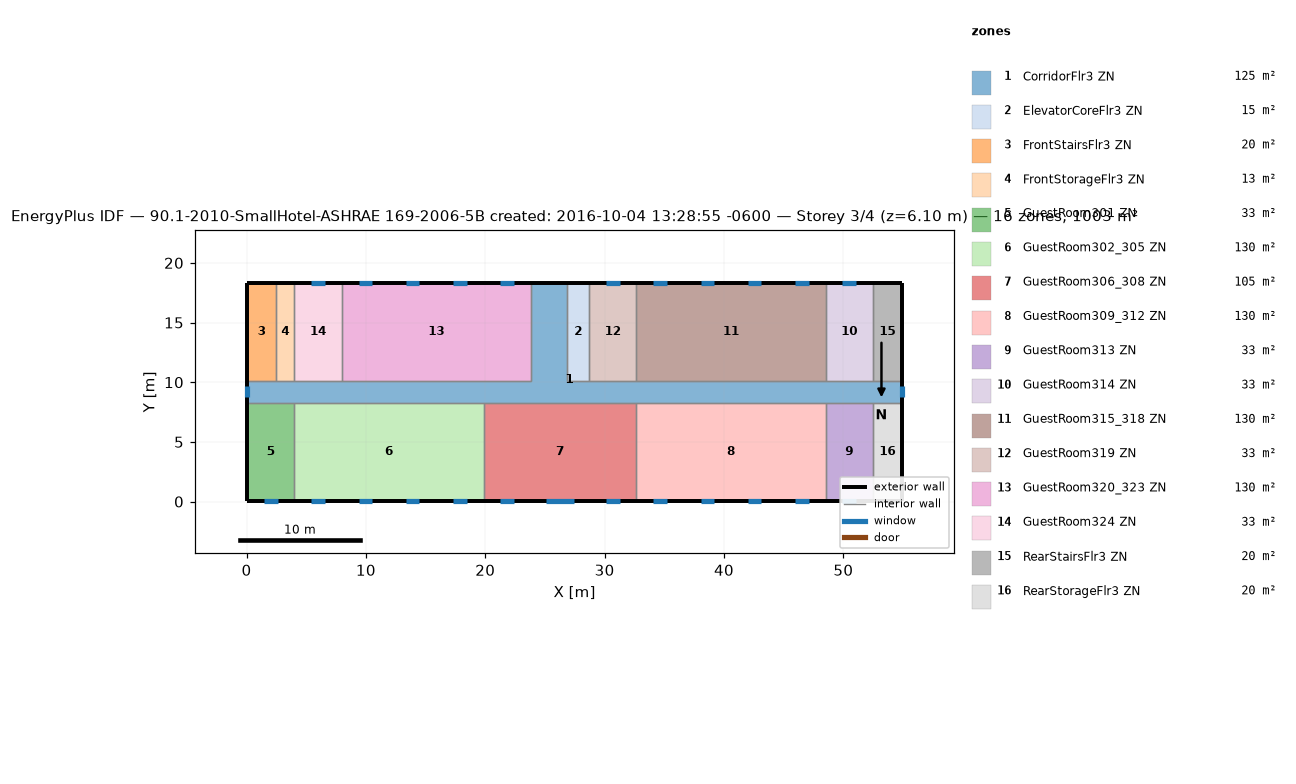
=== STOREY PLAN SPEC (per zone: floor XY polygon, exterior-wall plan segments, windows/doors) ===
zone 1: CorridorFlr3 ZN  (125.4 m²)
  floor: (26.87, 18.34) (26.87, 10.11) (54.91, 10.11) (54.91, 8.28) (0.05, 8.28) (0.05, 10.11) (23.82, 10.11) (23.82, 18.34)
  exterior wall: (0.05, 10.11) – (0.05, 8.28)  [1.8 m]
    window: (0.05, 9.66) – (0.05, 8.73)  [1.3 m²]
  exterior wall: (54.91, 8.28) – (54.91, 10.11)  [1.8 m]
    window: (54.91, 8.73) – (54.91, 9.66)  [1.3 m²]
  exterior wall: (26.87, 18.34) – (23.82, 18.34)  [3.0 m]
  interior walls: 17
zone 2: ElevatorCoreFlr3 ZN  (15.1 m²)
  floor: (28.70, 18.34) (28.70, 10.11) (26.87, 10.11) (26.87, 18.34)
  exterior wall: (28.70, 18.34) – (26.87, 18.34)  [1.8 m]
  interior walls: 3
zone 3: FrontStairsFlr3 ZN  (20.1 m²)
  floor: (2.49, 18.34) (2.49, 10.11) (0.05, 10.11) (0.05, 18.34)
  exterior wall: (2.49, 18.34) – (0.05, 18.34)  [2.4 m]
  exterior wall: (0.05, 18.34) – (0.05, 10.11)  [8.2 m]
  interior walls: 2
zone 4: FrontStorageFlr3 ZN  (12.5 m²)
  floor: (4.01, 18.34) (4.01, 10.11) (2.49, 10.11) (2.49, 18.34)
  exterior wall: (4.01, 18.34) – (2.49, 18.34)  [1.5 m]
  interior walls: 3
zone 5: GuestRoom301 ZN  (32.6 m²)
  floor: (4.01, 8.28) (4.01, 0.05) (0.05, 0.05) (0.05, 8.28)
  exterior wall: (0.05, 8.28) – (0.05, 0.05)  [8.2 m]
  exterior wall: (0.05, 0.05) – (4.01, 0.05)  [4.0 m]
    window: (1.46, 0.05) – (2.60, 0.05)  [1.6 m²]
  interior walls: 2
zone 6: GuestRoom302_305 ZN  (130.4 m²)
  floor: (19.86, 8.28) (19.86, 0.05) (4.01, 0.05) (4.01, 8.28)
  exterior wall: (4.01, 0.05) – (19.86, 0.05)  [15.8 m]
    window: (5.42, 0.05) – (6.56, 0.05)  [1.6 m²]
    window: (9.39, 0.05) – (10.52, 0.05)  [1.6 m²]
    window: (13.35, 0.05) – (14.49, 0.05)  [1.6 m²]
    window: (17.31, 0.05) – (18.45, 0.05)  [1.6 m²]
  interior walls: 3
zone 7: GuestRoom306_308 ZN  (105.4 m²)
  floor: (32.66, 8.28) (32.66, 0.05) (19.86, 0.05) (19.86, 8.28)
  exterior wall: (19.86, 0.05) – (32.66, 0.05)  [12.8 m]
    window: (21.27, 0.05) – (22.41, 0.05)  [1.6 m²]
    window: (25.08, 0.05) – (27.44, 0.05)  [3.4 m²]
    window: (30.11, 0.05) – (31.25, 0.05)  [1.6 m²]
  interior walls: 3
zone 8: GuestRoom309_312 ZN  (130.4 m²)
  floor: (48.51, 8.28) (48.51, 0.05) (32.66, 0.05) (32.66, 8.28)
  exterior wall: (32.66, 0.05) – (48.51, 0.05)  [15.8 m]
    window: (34.07, 0.05) – (35.21, 0.05)  [1.6 m²]
    window: (38.04, 0.05) – (39.18, 0.05)  [1.6 m²]
    window: (42.00, 0.05) – (43.14, 0.05)  [1.6 m²]
    window: (45.96, 0.05) – (47.10, 0.05)  [1.6 m²]
  interior walls: 3
zone 9: GuestRoom313 ZN  (32.6 m²)
  floor: (52.47, 8.28) (52.47, 0.05) (48.51, 0.05) (48.51, 8.28)
  exterior wall: (48.51, 0.05) – (52.47, 0.05)  [4.0 m]
    window: (49.92, 0.05) – (51.06, 0.05)  [1.6 m²]
  interior walls: 3
zone 10: GuestRoom314 ZN  (32.6 m²)
  floor: (52.47, 18.34) (52.47, 10.11) (48.51, 10.11) (48.51, 18.34)
  exterior wall: (52.47, 18.34) – (48.51, 18.34)  [4.0 m]
    window: (51.06, 18.34) – (49.92, 18.34)  [1.6 m²]
  interior walls: 3
zone 11: GuestRoom315_318 ZN  (130.4 m²)
  floor: (48.51, 18.34) (48.51, 10.11) (32.66, 10.11) (32.66, 18.34)
  exterior wall: (48.51, 18.34) – (32.66, 18.34)  [15.8 m]
    window: (47.10, 18.34) – (45.96, 18.34)  [1.6 m²]
    window: (43.14, 18.34) – (42.00, 18.34)  [1.6 m²]
    window: (39.18, 18.34) – (38.04, 18.34)  [1.6 m²]
    window: (35.21, 18.34) – (34.07, 18.34)  [1.6 m²]
  interior walls: 3
zone 12: GuestRoom319 ZN  (32.6 m²)
  floor: (32.66, 18.34) (32.66, 10.11) (28.70, 10.11) (28.70, 18.34)
  exterior wall: (32.66, 18.34) – (28.70, 18.34)  [4.0 m]
    window: (31.25, 18.34) – (30.11, 18.34)  [1.6 m²]
  interior walls: 3
zone 13: GuestRoom320_323 ZN  (130.4 m²)
  floor: (23.82, 18.34) (23.82, 10.11) (7.97, 10.11) (7.97, 18.34)
  exterior wall: (23.82, 18.34) – (7.97, 18.34)  [15.8 m]
    window: (22.41, 18.34) – (21.27, 18.34)  [1.6 m²]
    window: (18.45, 18.34) – (17.31, 18.34)  [1.6 m²]
    window: (14.49, 18.34) – (13.35, 18.34)  [1.6 m²]
    window: (10.52, 18.34) – (9.39, 18.34)  [1.6 m²]
  interior walls: 3
zone 14: GuestRoom324 ZN  (32.6 m²)
  floor: (7.97, 18.34) (7.97, 10.11) (4.01, 10.11) (4.01, 18.34)
  exterior wall: (7.97, 18.34) – (4.01, 18.34)  [4.0 m]
    window: (6.56, 18.34) – (5.42, 18.34)  [1.6 m²]
  interior walls: 3
zone 15: RearStairsFlr3 ZN  (20.1 m²)
  floor: (54.91, 18.34) (54.91, 10.11) (52.47, 10.11) (52.47, 18.34)
  exterior wall: (54.91, 10.11) – (54.91, 18.34)  [8.2 m]
  exterior wall: (54.91, 18.34) – (52.47, 18.34)  [2.4 m]
  interior walls: 2
zone 16: RearStorageFlr3 ZN  (20.1 m²)
  floor: (54.91, 8.28) (54.91, 0.05) (52.47, 0.05) (52.47, 8.28)
  exterior wall: (54.91, 0.05) – (54.91, 8.28)  [8.2 m]
  exterior wall: (52.47, 0.05) – (54.91, 0.05)  [2.4 m]
  interior walls: 2

=== DERIVED (storey summary) ===
Building: 90.1-2010-SmallHotel-ASHRAE 169-2006-5B created: 2016-10-04 13:28:55 -0600
Storey: 3 of 4  (floor level z = 6.10 m)
Storey gross floor area: 1003.4 m²
Zones on this storey: 16
  - CorridorFlr3 ZN: floor 125.4 m²; exterior wall 6.7 m (18.4 m²); 2 window(s) 2.6 m²; WWR 14.3%
  - ElevatorCoreFlr3 ZN: floor 15.1 m²; exterior wall 1.8 m (5.0 m²); WWR 0.0%
  - FrontStairsFlr3 ZN: floor 20.1 m²; exterior wall 10.7 m (29.3 m²); WWR 0.0%
  - FrontStorageFlr3 ZN: floor 12.5 m²; exterior wall 1.5 m (4.2 m²); WWR 0.0%
  - GuestRoom301 ZN: floor 32.6 m²; exterior wall 12.2 m (33.4 m²); 1 window(s) 1.6 m²; WWR 4.9%
  - GuestRoom302_305 ZN: floor 130.4 m²; exterior wall 15.8 m (43.5 m²); 4 window(s) 6.6 m²; WWR 15.1%
  - GuestRoom306_308 ZN: floor 105.4 m²; exterior wall 12.8 m (35.1 m²); 3 window(s) 6.7 m²; WWR 19.1%
  - GuestRoom309_312 ZN: floor 130.4 m²; exterior wall 15.8 m (43.5 m²); 4 window(s) 6.6 m²; WWR 15.1%
  - GuestRoom313 ZN: floor 32.6 m²; exterior wall 4.0 m (10.9 m²); 1 window(s) 1.6 m²; WWR 15.1%
  - GuestRoom314 ZN: floor 32.6 m²; exterior wall 4.0 m (10.9 m²); 1 window(s) 1.6 m²; WWR 15.1%
  - GuestRoom315_318 ZN: floor 130.4 m²; exterior wall 15.8 m (43.5 m²); 4 window(s) 6.6 m²; WWR 15.1%
  - GuestRoom319 ZN: floor 32.6 m²; exterior wall 4.0 m (10.9 m²); 1 window(s) 1.6 m²; WWR 15.1%
  - GuestRoom320_323 ZN: floor 130.4 m²; exterior wall 15.8 m (43.5 m²); 4 window(s) 6.6 m²; WWR 15.1%
  - GuestRoom324 ZN: floor 32.6 m²; exterior wall 4.0 m (10.9 m²); 1 window(s) 1.6 m²; WWR 15.1%
  - RearStairsFlr3 ZN: floor 20.1 m²; exterior wall 10.7 m (29.3 m²); WWR 0.0%
  - RearStorageFlr3 ZN: floor 20.1 m²; exterior wall 10.7 m (29.3 m²); WWR 0.0%
Zone adjacency (shared interzone walls):
  - CorridorFlr3 ZN ↔ ElevatorCoreFlr3 ZN
  - CorridorFlr3 ZN ↔ FrontStairsFlr3 ZN
  - CorridorFlr3 ZN ↔ FrontStorageFlr3 ZN
  - CorridorFlr3 ZN ↔ GuestRoom301 ZN
  - CorridorFlr3 ZN ↔ GuestRoom302_305 ZN
  - CorridorFlr3 ZN ↔ GuestRoom306_308 ZN
  - CorridorFlr3 ZN ↔ GuestRoom309_312 ZN
  - CorridorFlr3 ZN ↔ GuestRoom313 ZN
  - CorridorFlr3 ZN ↔ GuestRoom314 ZN
  - CorridorFlr3 ZN ↔ GuestRoom315_318 ZN
  - CorridorFlr3 ZN ↔ GuestRoom319 ZN
  - CorridorFlr3 ZN ↔ GuestRoom320_323 ZN
  - CorridorFlr3 ZN ↔ GuestRoom324 ZN
  - CorridorFlr3 ZN ↔ RearStairsFlr3 ZN
  - CorridorFlr3 ZN ↔ RearStorageFlr3 ZN
  - ElevatorCoreFlr3 ZN ↔ GuestRoom319 ZN
  - FrontStairsFlr3 ZN ↔ FrontStorageFlr3 ZN
  - FrontStorageFlr3 ZN ↔ GuestRoom324 ZN
  - GuestRoom301 ZN ↔ GuestRoom302_305 ZN
  - GuestRoom302_305 ZN ↔ GuestRoom306_308 ZN
  - GuestRoom306_308 ZN ↔ GuestRoom309_312 ZN
  - GuestRoom309_312 ZN ↔ GuestRoom313 ZN
  - GuestRoom313 ZN ↔ RearStorageFlr3 ZN
  - GuestRoom314 ZN ↔ GuestRoom315_318 ZN
  - GuestRoom314 ZN ↔ RearStairsFlr3 ZN
  - GuestRoom315_318 ZN ↔ GuestRoom319 ZN
  - GuestRoom320_323 ZN ↔ GuestRoom324 ZN